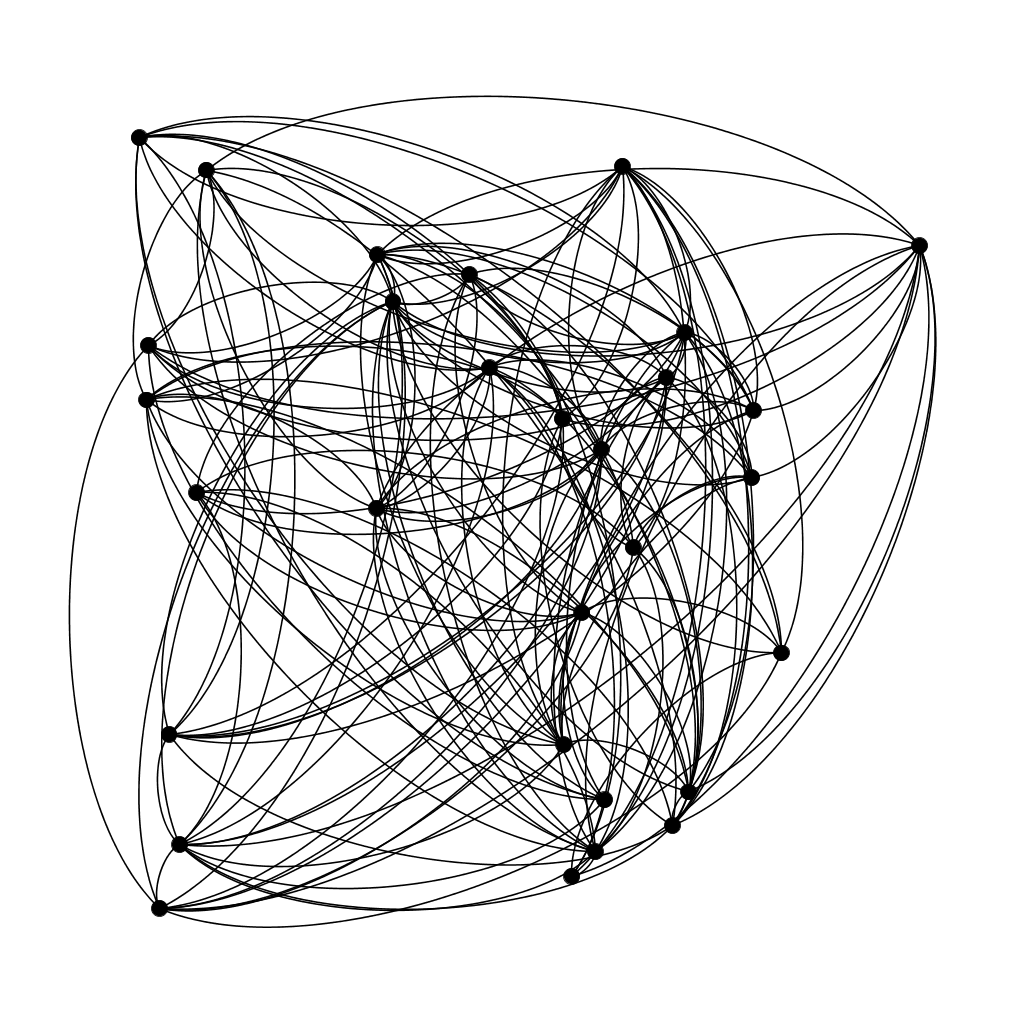

The data file committed next to this chart (first rows):
; n0; n1; n2; n3; n4; n5; n6; n7; n8; n9; n10; n11; n12; n13; n14; n15; n16; n17; n18; n19; n20; n21; n22
n0; 0; 2; 2; 2; 0; 2; 2; 2; 0; 0; 0; 0; 0; 0; 2; 0; 0; 2; 0; 0; 2; 2; 0
n1; 2; 0; 2; 0; 0; 0; 0; 2; 0; 0; 0; 2; 2; 0; 2; 2; 2; 0; 2; 0; 2; 0; 0
n2; 2; 2; 0; 2; 0; 0; 0; 0; 2; 2; 0; 0; 2; 0; 0; 2; 0; 0; 0; 2; 0; 2; 0
n3; 2; 0; 2; 0; 0; 2; 0; 2; 2; 0; 2; 2; 0; 0; 0; 0; 0; 0; 2; 2; 0; 2; 2
n4; 0; 0; 0; 0; 0; 0; 2; 2; 2; 0; 0; 0; 0; 0; 0; 2; 0; 0; 0; 0; 0; 0; 0
n5; 2; 0; 0; 2; 0; 0; 0; 0; 0; 0; 0; 0; 2; 0; 2; 2; 0; 2; 0; 0; 2; 2; 2
n6; 2; 0; 0; 0; 2; 0; 0; 0; 0; 2; 0; 0; 0; 2; 2; 2; 0; 0; 0; 0; 2; 0; 0
n7; 2; 2; 0; 2; 2; 0; 0; 0; 2; 0; 2; 0; 0; 0; 0; 0; 0; 0; 0; 0; 0; 2; 2
n8; 0; 0; 2; 2; 2; 0; 0; 2; 0; 2; 0; 2; 2; 2; 0; 2; 2; 0; 0; 2; 0; 2; 0
n9; 0; 0; 2; 0; 0; 0; 2; 0; 2; 0; 2; 2; 0; 2; 0; 0; 0; 0; 0; 2; 0; 0; 0
n10; 0; 0; 0; 2; 0; 0; 0; 2; 0; 2; 0; 2; 2; 0; 0; 0; 0; 0; 0; 2; 2; 0; 2
n11; 0; 2; 0; 2; 0; 0; 0; 0; 2; 2; 2; 0; 2; 2; 2; 2; 2; 2; 2; 0; 0; 0; 0
n12; 0; 2; 2; 0; 0; 2; 0; 0; 2; 0; 2; 2; 0; 0; 0; 0; 0; 0; 0; 2; 2; 0; 0
n13; 0; 0; 0; 0; 0; 0; 2; 0; 2; 2; 0; 2; 0; 0; 0; 2; 0; 0; 2; 0; 0; 2; 0
n14; 2; 2; 0; 0; 0; 2; 2; 0; 0; 0; 0; 2; 0; 0; 0; 2; 2; 0; 0; 0; 2; 0; 2
n15; 0; 2; 2; 0; 2; 2; 2; 0; 2; 0; 0; 2; 0; 2; 2; 0; 2; 2; 0; 0; 0; 2; 0
n16; 0; 2; 0; 0; 0; 0; 0; 0; 2; 0; 0; 2; 0; 0; 2; 2; 0; 2; 0; 2; 0; 0; 2
n17; 2; 0; 0; 0; 0; 2; 0; 0; 0; 0; 0; 2; 0; 0; 0; 2; 2; 0; 2; 2; 2; 2; 2
n18; 0; 2; 0; 2; 0; 0; 0; 0; 0; 0; 0; 2; 0; 2; 0; 0; 0; 2; 0; 0; 0; 0; 0
n19; 0; 0; 2; 2; 0; 0; 0; 0; 2; 2; 2; 0; 2; 0; 0; 0; 2; 2; 0; 0; 0; 0; 2
n20; 2; 2; 0; 0; 0; 2; 2; 0; 0; 0; 2; 0; 2; 0; 2; 0; 0; 2; 0; 0; 0; 0; 0
n21; 2; 0; 2; 2; 0; 2; 0; 2; 2; 0; 0; 0; 0; 2; 0; 2; 0; 2; 0; 0; 0; 0; 0
n22; 0; 0; 0; 2; 0; 2; 0; 2; 0; 0; 2; 0; 0; 0; 2; 0; 2; 2; 0; 2; 0; 0; 0
n23; 0; 0; 0; 2; 0; 2; 2; 2; 0; 0; 0; 0; 0; 0; 2; 0; 0; 0; 2; 0; 0; 0; 0
n24; 0; 0; 2; 0; 0; 2; 2; 0; 0; 0; 2; 0; 2; 0; 0; 0; 0; 2; 0; 0; 0; 0; 2
n25; 0; 2; 2; 2; 2; 2; 0; 0; 0; 0; 0; 0; 2; 0; 0; 0; 2; 2; 0; 0; 0; 0; 0
n26; 2; 2; 0; 2; 0; 2; 2; 0; 0; 0; 0; 0; 0; 2; 2; 2; 0; 2; 0; 2; 0; 0; 0
n27; 2; 2; 2; 0; 2; 2; 0; 0; 0; 2; 0; 2; 2; 0; 0; 0; 2; 2; 0; 2; 0; 0; 0
n28; 0; 0; 2; 2; 0; 0; 0; 2; 2; 0; 0; 0; 2; 0; 0; 0; 2; 0; 0; 2; 0; 2; 2
n29; 0; 0; 0; 2; 2; 2; 2; 2; 2; 0; 0; 2; 2; 2; 0; 0; 0; 2; 0; 0; 2; 2; 0
